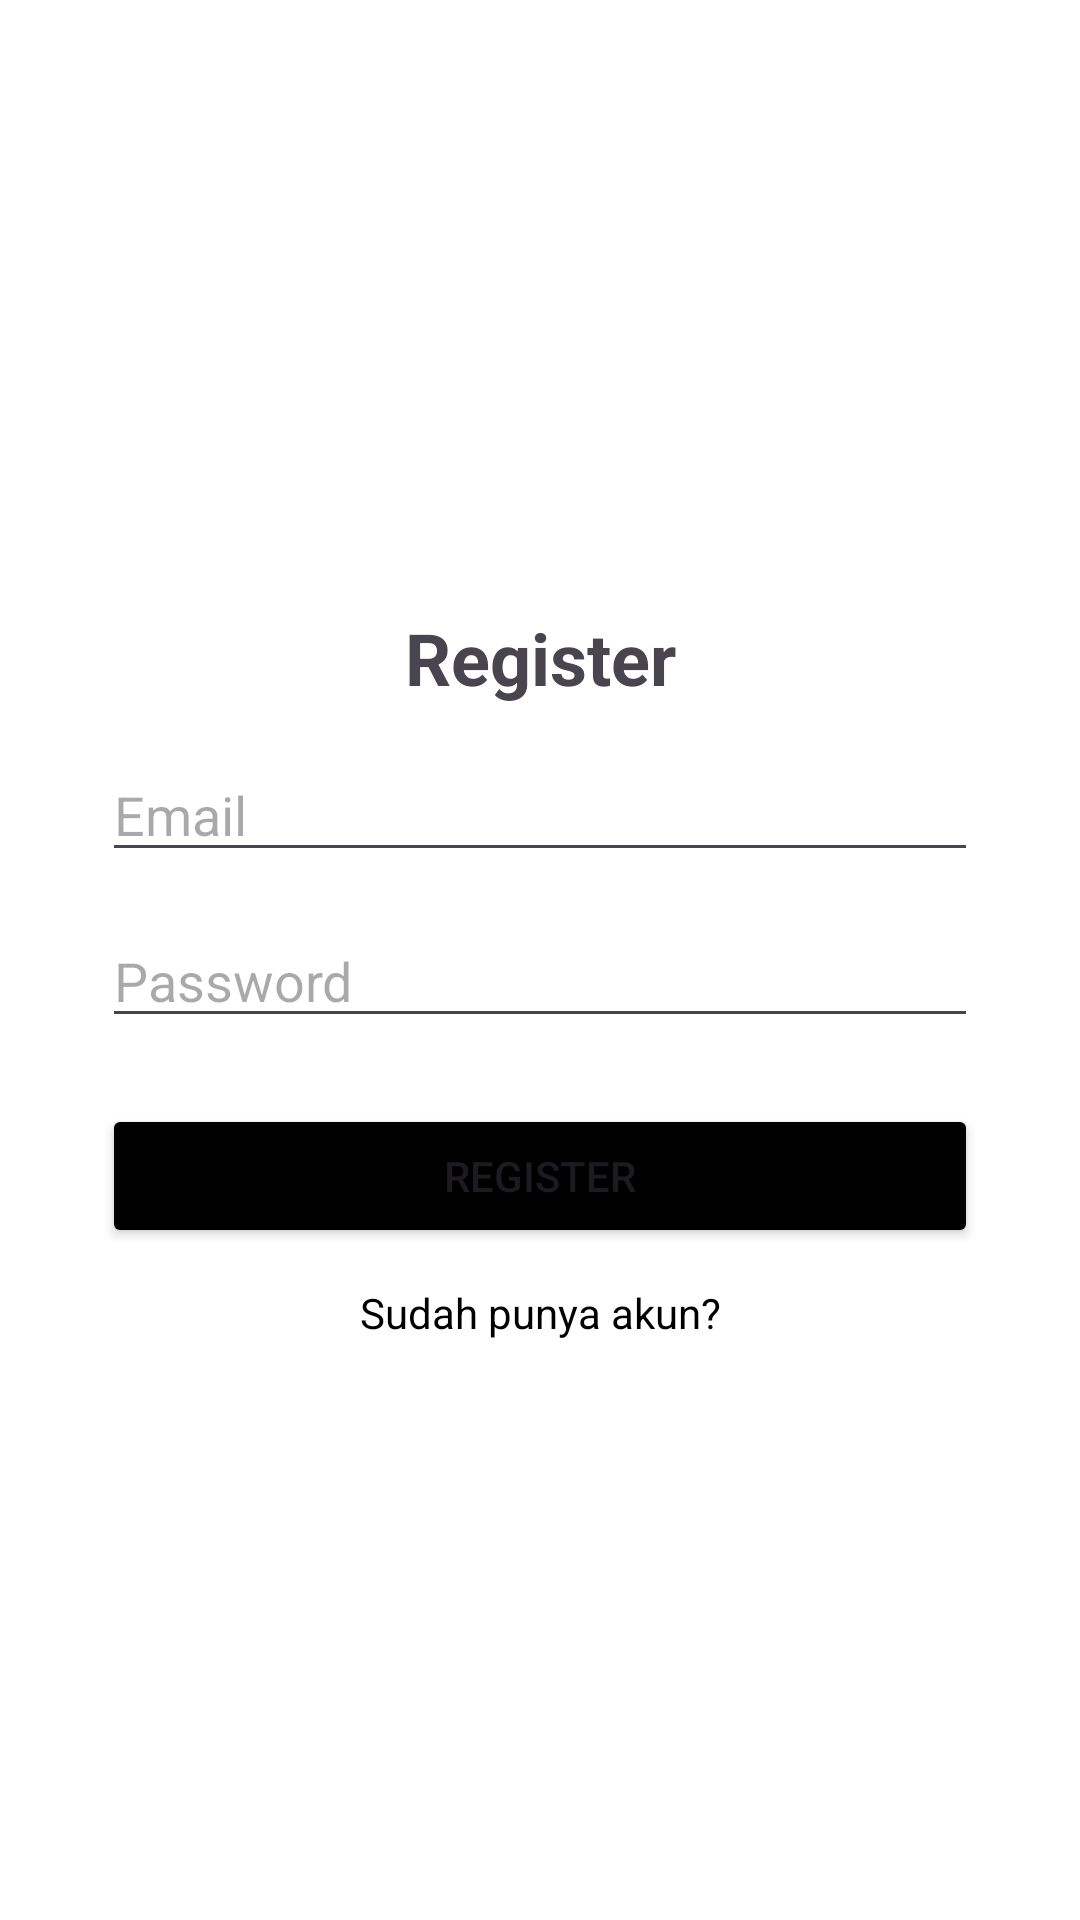

Layout XML and referenced resources for this Android screen:
<!-- AndroidManifest.xml: application theme AppTheme -->
<!-- res/layout/activity_register.xml -->
<?xml version="1.0" encoding="utf-8"?>
<RelativeLayout xmlns:android="http://schemas.android.com/apk/res/android"
    xmlns:tools="http://schemas.android.com/tools"
    android:id="@+id/main"
    android:layout_width="match_parent"
    android:layout_height="match_parent"
    android:padding="24dp"
    tools:context=".RegisterActivity">

    <ImageView
        android:layout_width="120dp"
        android:layout_height="120dp"
        android:layout_centerHorizontal="true"
        android:layout_marginTop="50dp"
        android:contentDescription="@string/logo"
        android:padding="10dp"
        android:src="@drawable/news_4301" />

    <LinearLayout
        android:layout_width="match_parent"
        android:layout_height="wrap_content"
        android:layout_centerInParent="true"
        android:background="@drawable/shape"
        android:orientation="vertical"
        android:padding="10dp">

        <TextView
            android:layout_width="match_parent"
            android:layout_height="wrap_content"
            android:layout_marginTop="10dp"
            android:text="@string/register"
            android:textAlignment="center"
            android:textSize="24sp"
            android:textStyle="bold" />

        <EditText
            android:id="@+id/emailRegister"
            android:layout_width="match_parent"
            android:layout_height="wrap_content"
            android:layout_marginTop="14dp"
            android:autofillHints="emailAddress"
            android:hint="@string/prompt_email"
            android:inputType="textEmailAddress" />

        <EditText
            android:id="@+id/passwordRegister"
            android:layout_width="match_parent"
            android:layout_height="wrap_content"
            android:layout_marginTop="14dp"
            android:autofillHints="password"
            android:hint="@string/prompt_password"
            android:inputType="textPassword" />

        <Button
            android:id="@+id/buttonRegister"
            android:layout_width="match_parent"
            android:layout_height="wrap_content"
            android:layout_marginTop="22dp"
            android:backgroundTint="@color/black"
            android:text="@string/btnRegister" />

        <TextView
            android:id="@+id/tvLogin"
            android:layout_width="match_parent"
            android:layout_height="wrap_content"
            android:layout_marginTop="12dp"
            android:text="@string/have_account"
            android:textAlignment="center"
            android:textColor="@color/black" />

    </LinearLayout>

</RelativeLayout>
<!-- resources referenced by this layout -->
<resources>
  <color name="black">#FF000000</color>
  <string name="btnRegister">Register</string>
  <string name="have_account">Sudah punya akun?</string>
  <string name="logo">Logo</string>
  <string name="prompt_email">Email</string>
  <string name="prompt_password">Password</string>
  <string name="register">Register</string>
  <style name="AppTheme" parent="Theme.Material3.Light.NoActionBar">
          <item name="android:windowBackground">@color/white</item>
          <item name="android:statusBarColor">@color/white</item>
      </style>
  <color name="white">#FFFFFFFF</color>
</resources>
